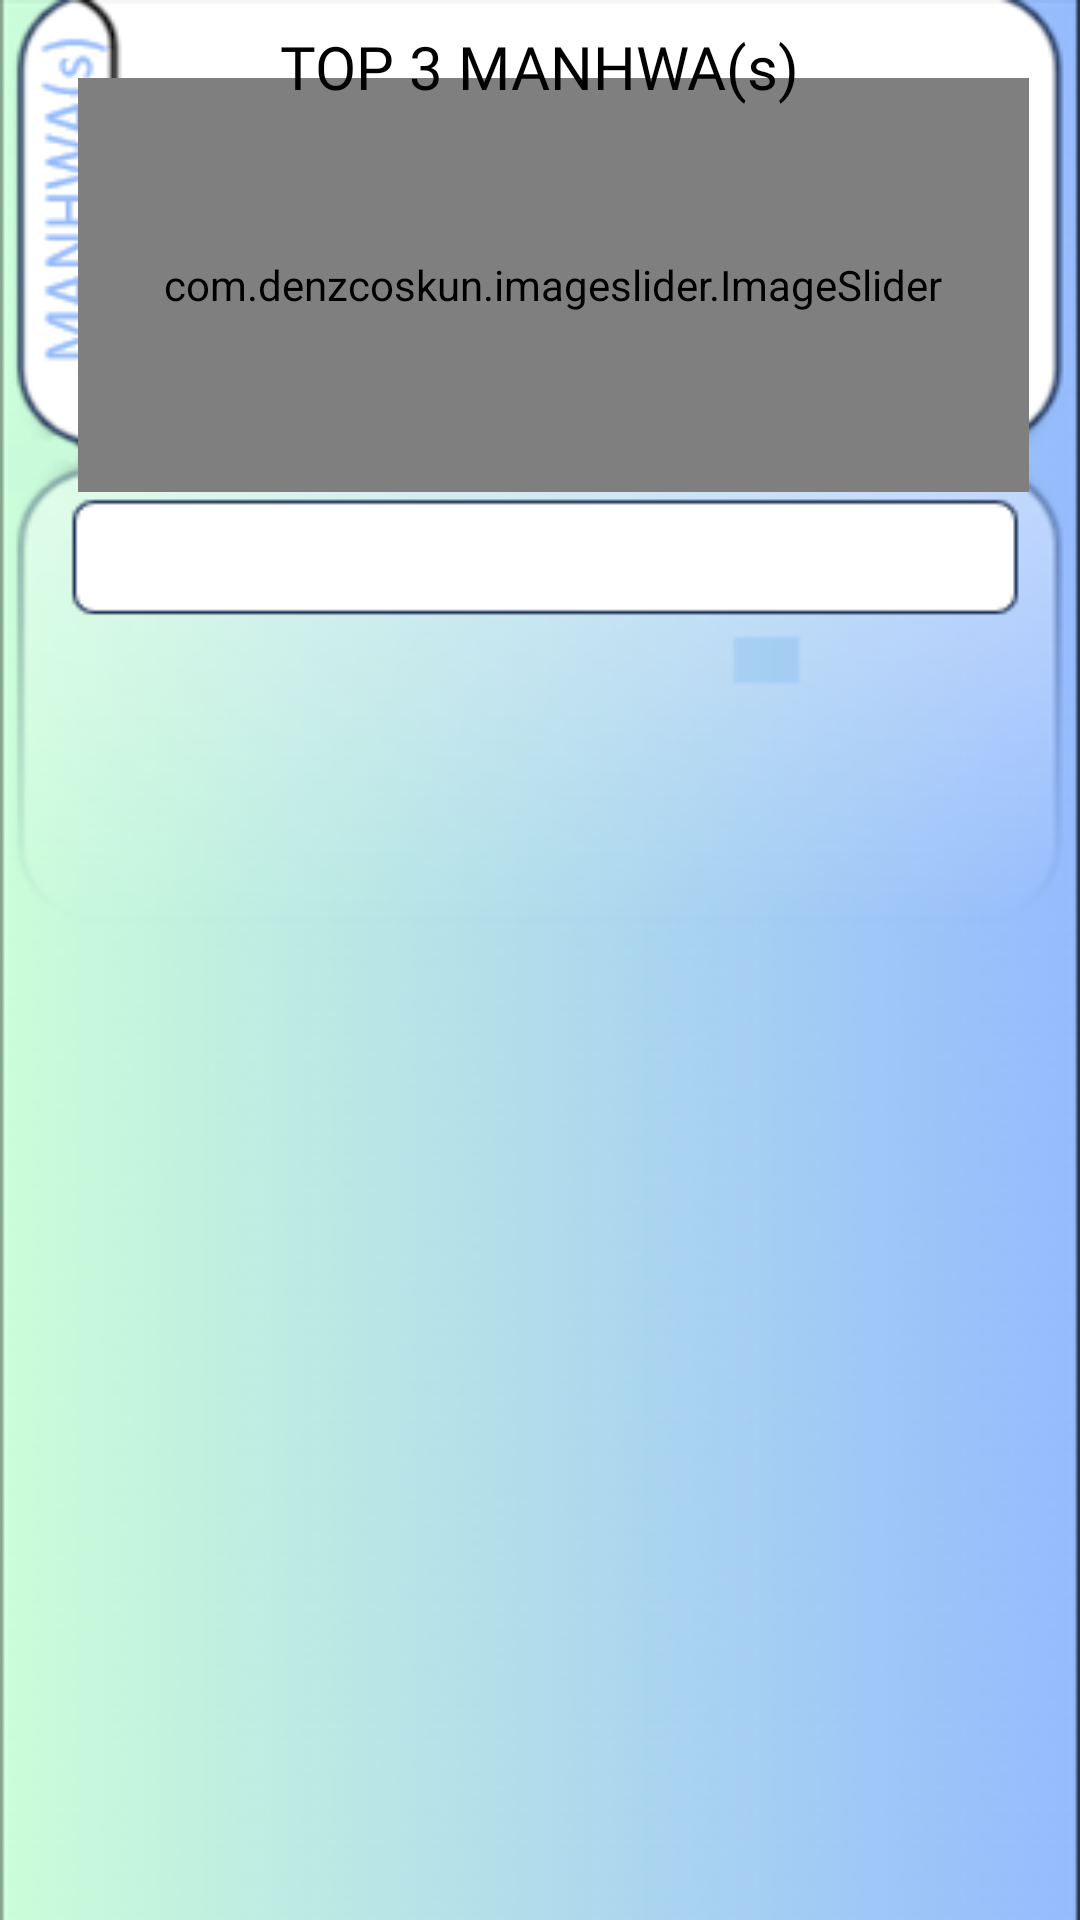

Write the Android layout XML for this screen, with the resource values it uses.
<!-- AndroidManifest.xml: application theme Theme.AMToon -->
<!-- res/layout/mangafragment.xml -->
<?xml version="1.0" encoding="utf-8"?>
<androidx.constraintlayout.widget.ConstraintLayout xmlns:android="http://schemas.android.com/apk/res/android"
    xmlns:app="http://schemas.android.com/apk/res-auto"
    xmlns:tools="http://schemas.android.com/tools"
    android:layout_width="match_parent"
    android:layout_height="match_parent"
    android:background="@drawable/manhwabg">


    <androidx.recyclerview.widget.RecyclerView
        android:id="@+id/mangarecycler"
        android:layout_width="389dp"
        android:layout_height="501dp"
        app:layout_constraintBottom_toBottomOf="parent"
        app:layout_constraintEnd_toEndOf="parent"
        app:layout_constraintStart_toStartOf="parent"
        app:layout_constraintTop_toTopOf="parent"
        app:layout_constraintVertical_bias="0.93" />

    <com.denzcoskun.imageslider.ImageSlider
        android:id="@+id/image_slider"
        android:layout_width="317dp"
        android:layout_height="138dp"
        app:iss_auto_cycle="true"
        app:iss_delay="1000"
        app:iss_period="1000"
        app:iss_text_align="CENTER"
        app:layout_constraintBottom_toBottomOf="parent"
        app:layout_constraintEnd_toEndOf="parent"
        app:layout_constraintHorizontal_bias="0.606"
        app:layout_constraintStart_toStartOf="parent"
        app:layout_constraintTop_toTopOf="parent"
        app:layout_constraintVertical_bias="0.052">

    </com.denzcoskun.imageslider.ImageSlider>

    <TextView
        android:id="@+id/textView5"
        android:layout_width="wrap_content"
        android:layout_height="wrap_content"
        android:fontFamily="@font/homenaje"
        android:padding="5dp"
        android:text="TOP 3 MANHWA(s)"
        android:textColor="@color/black"
        android:textSize="20sp"
        app:layout_constraintBottom_toBottomOf="parent"
        app:layout_constraintEnd_toEndOf="parent"
        app:layout_constraintStart_toStartOf="parent"
        app:layout_constraintTop_toTopOf="parent"
        app:layout_constraintVertical_bias="0.006" />

    <Spinner
        android:id="@+id/spinner"
        android:layout_width="113dp"
        android:layout_height="40dp"
        android:layout_marginTop="28dp"
        android:background="@drawable/border"
        app:layout_constraintBottom_toTopOf="@+id/mangarecycler"
        app:layout_constraintEnd_toEndOf="parent"
        app:layout_constraintStart_toStartOf="parent"
        app:layout_constraintTop_toBottomOf="@+id/image_slider"
        app:layout_constraintVertical_bias="0.173" />

</androidx.constraintlayout.widget.ConstraintLayout>
<!-- resources referenced by this layout -->
<resources>
  <color name="black">#FF000000</color>
  <!-- drawable manhwabg: png bitmap (drawable, 97990 bytes) -->
  <style name="Theme.AMToon" parent="android:Theme.Material.Light.NoActionBar">
      <item name="colorPrimary">@color/purple_500</item>
      <item name="colorPrimaryDark">@color/purple_700</item>
      <item name="colorAccent">@color/white</item>
  
      </style>
  <color name="purple_500">#FF6200EE</color>
  <color name="purple_700">#FF3700B3</color>
  <color name="white">#FFFFFFFF</color>
</resources>
